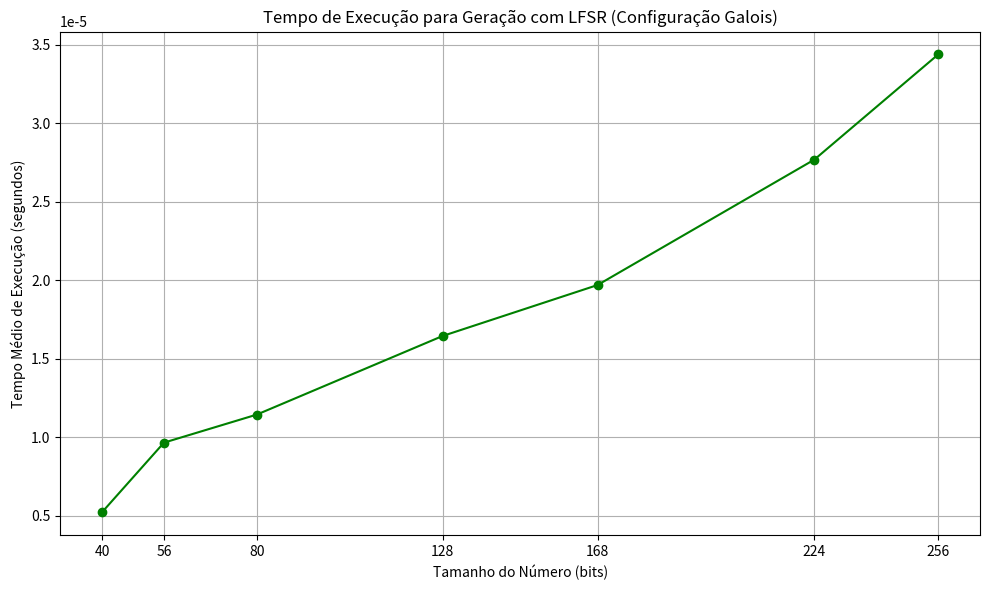

Here is the Python script that generated this plot:
import time
import matplotlib.pyplot as plt  # Adicionado para gerar o gráfico

def lfsr_galois(bits):
    # Estado inicial com um número grande (dependendo do número de bits)
    estado_inicial = 0xACE1  
    lfsr = estado_inicial
    periodo = 0
    numero_gerado = 0
    
    # Gerar o número pseudo-aleatório com o tamanho desejado
    for i in range(bits):
        lsb = lfsr & 1  # Obtém o bit menos significativo (bit de saída)
        lfsr >>= 1      # Desloca o registrador para a direita
        
        if lsb == 1:    # Se o bit de saída for 1
            lfsr ^= 0xB400  # Aplica a máscara de realimentação (tap positions)
        
        # Adiciona o bit gerado ao número final
        numero_gerado = (numero_gerado << 1) | lsb

    return numero_gerado

# Função para medir o tempo de execução
def medir_tempo_lfsr(bits, tentativas=10):
    tempos = []
    for _ in range(tentativas):
        inicio = time.time()
        lfsr_galois(bits)
        fim = time.time()
        tempos.append(fim - inicio)
    
    tempo_medio = sum(tempos) / len(tempos)
    return tempo_medio

# Testando para diferentes tamanhos de números
tamanhos = [40, 56, 80, 128, 168, 224, 256]
resultados = []

for tamanho in tamanhos:
    tempo_medio = medir_tempo_lfsr(tamanho)
    resultados.append((tamanho, tempo_medio))

# Exibir os resultados em uma tabela
print("Tabela de Resultados LFSR (configuração Galois)")
print("Tamanho do Número (bits) | Tempo Médio (segundos)")
for tamanho, tempo in resultados:
    print(f"{tamanho} | {tempo:.6f} segundos")

###### Explicação do Código ######

# Este código implementa um Registrador de Deslocamento com Realimentação Linear (LFSR) utilizando a configuração Galois, capaz de gerar números pseudo-aleatórios de tamanhos variados.

### Valor inicial (estado_inicial = 0xACE1) ###
# O registrador é inicializado com o valor hexadecimal 0xACE1, equivalente a 44257 em decimal e 1010110011100001 em binário. Este valor deve ser diferente de zero para garantir que o LFSR não entre em um estado estático.

### Máscara de realimentação (feedback mask = 0xB400) ###
# A máscara 0xB400 determina as posições dos bits (taps) que serão utilizadas no processo de realimentação. Essa escolha de máscara é típica para LFSRs de 16 bits, garantindo boas propriedades pseudo-aleatórias.

### Processo de geração ###
# A cada iteração, o bit menos significativo (LSB) é extraído.
# O registrador é deslocado uma posição para a direita.
# Caso o bit de saída seja 1, a máscara de realimentação é aplicada via operação XOR.
# O bit gerado é adicionado à esquerda do número pseudo-aleatório final (numero_gerado).

### Função de medição de tempo ###
# A função medir_tempo_lfsr avalia o tempo médio necessário para gerar números de diferentes tamanhos em bits. Para cada tamanho, são realizadas 10 execuções para calcular o tempo médio de geração.

### Tamanhos testados ###
# O algoritmo foi testado para números de 40, 56, 80, 128, 168, 224 e 256 bits. Tamanhos superiores (como 512, 1024, 2048 e 4096 bits) não foram incluídos devido à limitação da largura do estado do LFSR implementado (16 bits), o que impossibilita gerar sequências suficientemente longas sem repetição ou colapsos.

###### Referências Algoritmo ######
# Adapted from:
# https://en.wikipedia.org/wiki/Linear-feedback_shift_register
# All credits to the authors.

###### Geração de Gráfico ######
# Visualização da relação entre o tamanho do número (bits) e o tempo médio de execução.

# Extraindo dados para o gráfico
tamanhos_bits = [r[0] for r in resultados]
tempos_execucao = [r[1] for r in resultados]

# Criando o gráfico
plt.figure(figsize=(10,6))
plt.plot(tamanhos_bits, tempos_execucao, marker='o', linestyle='-', color='g')
plt.title('Tempo de Execução para Geração com LFSR (Configuração Galois)')
plt.xlabel('Tamanho do Número (bits)')
plt.ylabel('Tempo Médio de Execução (segundos)')
plt.grid(True)
plt.xticks(tamanhos_bits)
plt.tight_layout()
plt.show()
